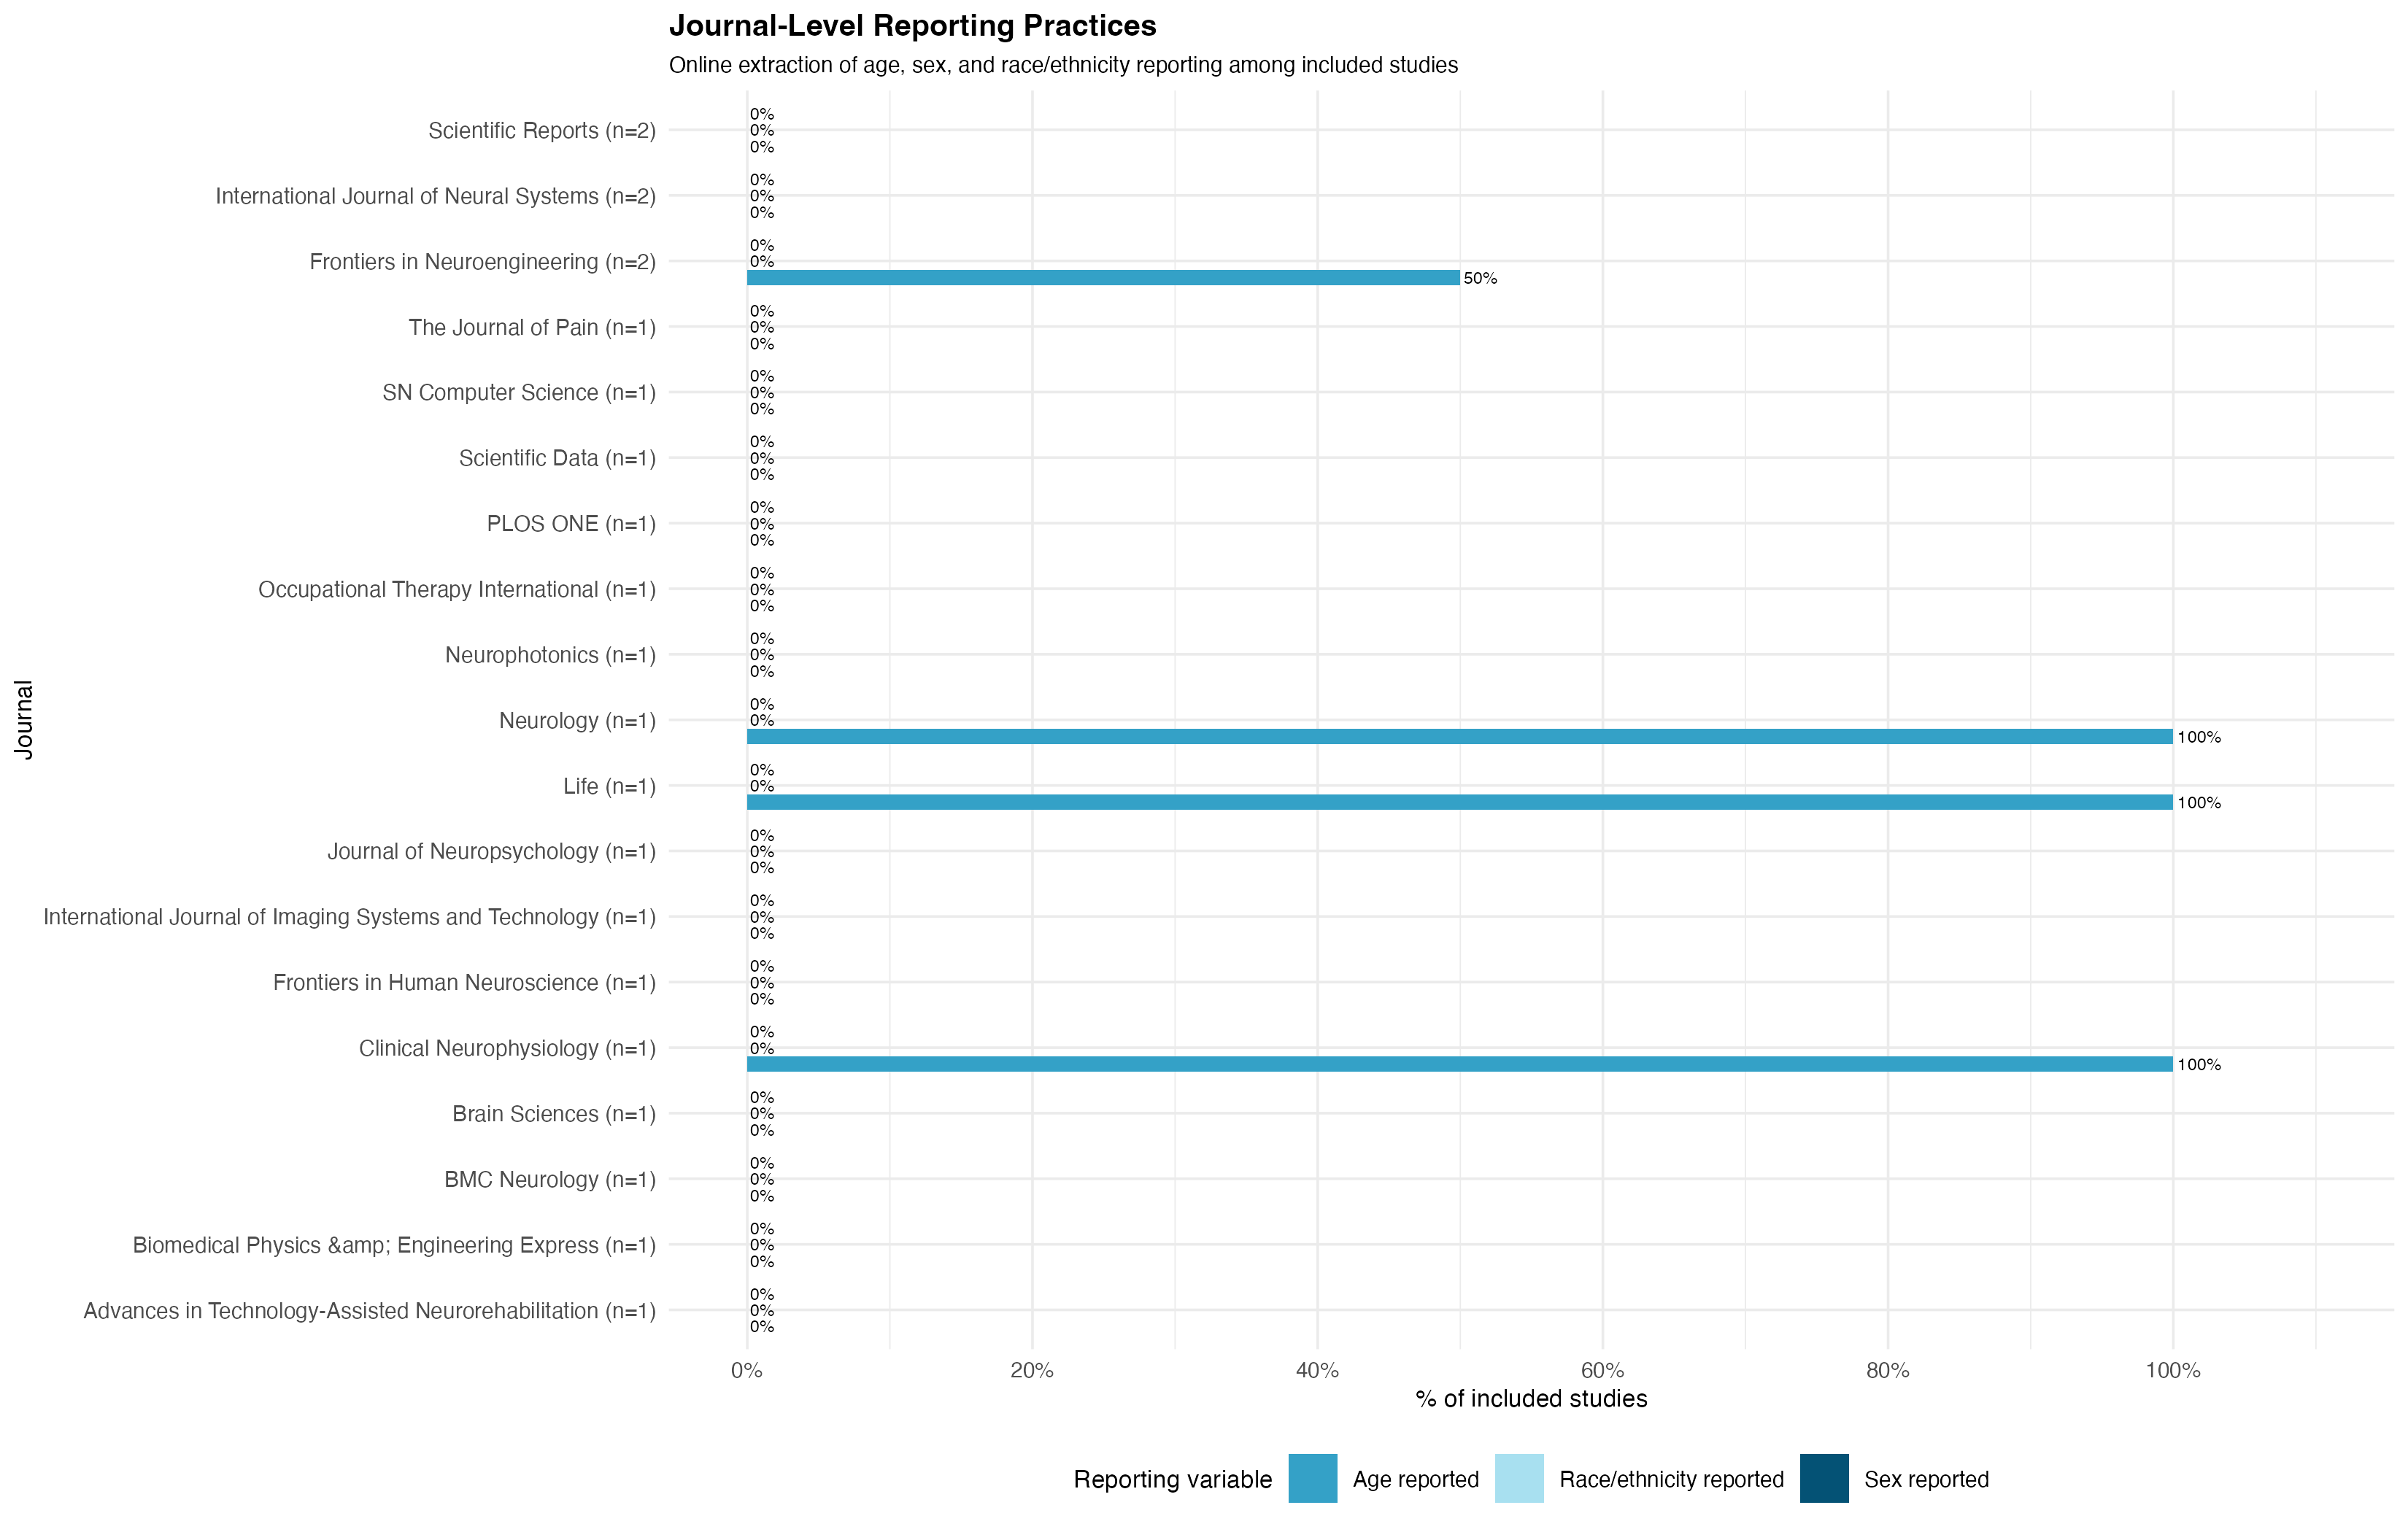

The data file committed next to this chart (first rows):
journal, n_studies, percent_reporting_sex, percent_reporting_age, percent_reporting_race_ethnicity
Frontiers in Neuroengineering, 2, 0, 50, 0
International Journal of Neural Systems, 2, 0, 0, 0
Scientific Reports, 2, 0, 0, 0
Advances in Technology-Assisted Neuroreh…, 1, 0, 0, 0
BMC Neurology, 1, 0, 0, 0
Biomedical Physics &amp; Engineering Exp…, 1, 0, 0, 0
Brain Sciences, 1, 0, 0, 0
Clinical Neurophysiology, 1, 0, 100, 0
Frontiers in Human Neuroscience, 1, 0, 0, 0
International Journal of Imaging Systems…, 1, 0, 0, 0
Journal of Neuropsychology, 1, 0, 0, 0
Life, 1, 0, 100, 0
Neurology, 1, 0, 100, 0
Neurophotonics, 1, 0, 0, 0
Occupational Therapy International, 1, 0, 0, 0
PLOS ONE, 1, 0, 0, 0
SN Computer Science, 1, 0, 0, 0
Scientific Data, 1, 0, 0, 0
The Journal of Pain, 1, 0, 0, 0
